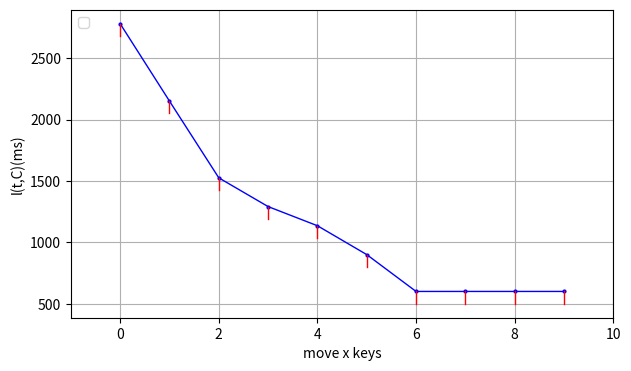

Here is the Python script that generated this plot: (Note: this script raises an exception after producing the figure.)
import numpy as np
import matplotlib
import random
matplotlib.use('Agg')
import matplotlib.pyplot as plt

def estimateTaskLatency(t:float, backlogs:[float], arrivals:list[float], service:float, keys:list[int]) -> float:
    arrival = sum([arrivals[key] for key in keys])
    backlog = sum([backlogs[key] for key in keys])
    project_backlog = max(backlog + (arrival - service) * t, 0.0)
    return project_backlog / service

def estimateOperatorLatency(t:float, backlogs:list[float], arrivals:list[float], services:dict[str, float], mapping:dict[str, list[int]]) -> float:
    return max([estimateTaskLatency(t, backlogs, arrivals, services[task], mapping[task]) for task in services.keys()])

def estimateEndToEndLatency(t:float, sorted_operators:list[str], in_neighbors:dict[str:list[str]], backlogs_per_operator:dict[str,list[float]], arrivals_per_operator:dict[str,list[float]], services_per_operator:dict[str,dict[str,float]], config:dict[str,dict[str, list[int]]]) -> float:
    l = {}
    for operator in sorted_operators:
        pl = t
        if len(in_neighbors[operator]) > 0:
            pl = max([l[po] for po in in_neighbors[operator]])
        l[operator] = pl + estimateOperatorLatency(pl, backlogs_per_operator[operator], arrivals_per_operator[operator], services_per_operator[operator], config[operator])
    return max(l.values()) - t



outputDir = "/Users/<user>/Workplace/BacklogDelayPaper/experiments/LEM/"
random_seed = 114514
random.seed(random_seed)

def generateSetting(name, flags):
    max_operator_num = flags["max_operator_num"]
    max_task_num = flags["max_task_num"]
    max_key_num = flags["max_key_num"]
    arrival_ranges = flags["arrival_ranges"]
    backlog_ranges = flags["backlog_ranges"]

    setting = {}
    setting["name"] = name
    setting_type = random.randint(0, 0)
    setting["type"] = setting_type
    num_operator = random.randint(1, max_operator_num)
    sorted_operators = ["op" + str(x) for x in range(1, num_operator + 1)]
    setting["operators"] = sorted_operators
    in_neighbors = {}
    arrivals = {}
    services = {}
    backlogs = {}
    delta_arrivals = {}
    config = {}
    for index in range(0, num_operator):
        operator = sorted_operators[index]
        if index == 0:
            in_neighbors[operator] = []
        else:
            n_in = random.randint(1, index)
            shuffled = [y for y in range(0, index)]
            in_neighbors[operator] = [sorted_operators[x] for x in shuffled[0: n_in]]
        services[operator] = {}
        arrivals[operator] = []
        backlogs[operator] = []
        task_num = random.randint(1, max_task_num)
        mapping = {}
        key_total_num = 0
        for j in range(1, task_num + 1):
            task = operator + "_t" + str(j)
            services[operator][task] = random.randint(950, 1050) / 1000.0
            key_number = random.randint(1, max_key_num)
            mapping[task] = range(key_total_num, key_total_num + key_number)
            config[operator] = mapping
            key_total_num += key_number
            arrival_interval = random.randint(0, len(arrival_ranges) - 1)
            task_arrival = random.randint(arrival_ranges[arrival_interval][0], arrival_ranges[arrival_interval][1]) / 1000.0
            random_arrival_weights = [random.random() ** 0.2 for _ in range(key_number)]
            for key in mapping[task]:
                arrivals[operator].append(task_arrival / sum(random_arrival_weights) * random_arrival_weights[key - key_total_num + key_number])
            backlog_interval = random.randint(0, len(backlog_ranges) - 1)
            task_backlog = random.randint(backlog_ranges[backlog_interval][0], backlog_ranges[backlog_interval][1])
            random_backlog_weights = [random.random() ** 0.2 for _ in range(key_number)]
            for key in mapping[task]:
                backlogs[operator].append(int(task_backlog / sum(random_backlog_weights) * random_backlog_weights[
                    key - key_total_num + key_number]))
    setting["config"] = config
    setting["in_neighbors"] = in_neighbors
    setting["service"] = services
    setting["arrival"] = arrivals
    setting["backlog"] = backlogs
    return setting
def getManualSetting(name):
    setting = {}
    if name == "special":
        # Special case
        setting_name = "special"
        sorted_operators = ["op1", "op2", "op3", "op4"]
        in_neighbors = {
            "op1": [],
            "op2": ["op1"],
            "op3": ["op2"],
            "op4": ["op3"],
        }
        config = {
            "op1":
                {"op1_t1": [0]},
            "op2":
                {"op2_t1": [0]},
            "op3":
                {"op3_t1": [0]},
            "op4":
                {"op4_t1": [0]},
        }
        init_backlog = {
            "op1": [1],
            "op2": [1],
            "op3": [1],
            "op4": [1],
        }
        init_arrival = {
            "op1": [0.100],
            "op2": [0.100],
            "op3": [0.100],
            "op4": [0.105],
        }
        init_service = {
            "op1": {
                "op1_t1": 0.120,
            },
            "op2": {
                "op2_t1": 0.120,
            },
            "op3": {
                "op3_t1": 0.120,
            },
            "op4": {
                "op4_t1": 0.100,
            }
        }
        setting["arrival"] = init_arrival
        setting["service"] = init_service
        setting["backlog"] = init_backlog
        setting["operators"] = sorted_operators
        setting["config"] = config
        setting["in_neighbors"] = in_neighbors
        setting["name"] = setting_name
        setting["type"] = 0
    elif name == "time_low_load":
        setting_name = name
        sorted_operators = ["op1", "op2", "op3"]
        in_neighbors = {
            "op1": [],
            "op2": ["op1"],
            "op3": ["op2"],
        }
        config = {
            "op1":
                {"op1_t1": [0]},
            "op2":
                {"op2_t1": [0]},
            "op3":
                {"op3_t1": [0]},
        }
        init_backlog = {
            "op1": [1500],
            "op2": [1000],
            "op3": [800],
        }
        init_arrival = {
            "op1": [0.2],
            "op2": [0.8],
            "op3": [0.9],
        }
        init_service = {
            "op1": {
                "op1_t1": 1.0,
            },
            "op2": {
                "op2_t1": 1.0,
            },
            "op3": {
                "op3_t1": 1.0,
            }
        }
        setting["arrival"] = init_arrival
        setting["service"] = init_service
        setting["backlog"] = init_backlog
        setting["operators"] = sorted_operators
        setting["config"] = config
        setting["in_neighbors"] = in_neighbors
        setting["name"] = setting_name
        setting["type"] = 0
    elif name == "time_moderate_load":
        setting_name = name
        sorted_operators = ["op1", "op2", "op3"]
        in_neighbors = {
            "op1": [],
            "op2": ["op1"],
            "op3": ["op2"],
        }
        config = {
            "op1":
                {"op1_t1": [0]},
            "op2":
                {"op2_t1": [0]},
            "op3":
                {"op3_t1": [0]},
        }
        init_backlog = {
            "op1": [1000],
            "op2": [100],
            "op3": [1],
        }
        init_arrival = {
            "op1": [0.5],
            "op2": [1.05],
            "op3": [0.1],
        }
        init_service = {
            "op1": {
                "op1_t1": 1.0,
            },
            "op2": {
                "op2_t1": 1.0,
            },
            "op3": {
                "op3_t1": 1.0,
            }
        }
        setting["arrival"] = init_arrival
        setting["service"] = init_service
        setting["backlog"] = init_backlog
        setting["config"] = config
        setting["operators"] = sorted_operators
        setting["in_neighbors"] = in_neighbors
        setting["name"] = setting_name
        setting["type"] = 0
    elif name == "time_heavy_load":
        setting_name = name
        sorted_operators = ["op1", "op2", "op3"]
        in_neighbors = {
            "op1": [],
            "op2": ["op1"],
            "op3": ["op2"],
        }
        config = {
            "op1":
                {"op1_t1": [0], "op1_t2": [1]},
            "op2":
                {"op2_t1": [0]},
            "op3":
                {"op3_t1": [0]},
        }
        init_backlog = {
            "op1": [1, 1000],
            "op2": [500],
            "op3": [1],
        }
        init_arrival = {
            "op1": [1.3, 1.1],
            "op2": [1.05],
            "op3": [0.1],
        }
        init_service = {
            "op1": {
                "op1_t1": 1.0,
                "op1_t2": 1.0,
            },
            "op2": {
                "op2_t1": 1.0,
            },
            "op3": {
                "op3_t1": 1.0,
            }
        }
        setting["arrival"] = init_arrival
        setting["service"] = init_service
        setting["backlog"] = init_backlog
        setting["config"] = config
        setting["operators"] = sorted_operators
        setting["in_neighbors"] = in_neighbors
        setting["name"] = setting_name
        setting["type"] = 0
    elif name == "time_complex":
        setting_name = name
        sorted_operators = ["op1", "op2", "op3", "op4"]
        in_neighbors = {
            "op1": [],
            "op2": ["op1"],
            "op3": ["op1"],
            "op4": ["op2", "op3"],
        }
        config = {
            "op1":
                {"op1_t1": [0], "op1_t2": [1]},
            "op2":
                {"op2_t1": [0]},
            "op3":
                {"op3_t1": [0]},
            "op4":
                {"op4_t1": [0], "op4_t2": [1]},
        }
        init_backlog = {
            "op1": [1, 1000],
            "op2": [5000],
            "op3": [1],
            "op4": [1, 3000],
        }
        init_arrival = {
            "op1": [1.05, 0.75],
            "op2": [0.9],
            "op3": [1.5],
            "op4": [1, 0.8],
        }
        init_service = {
            "op1": {
                "op1_t1": 1.0,
                "op1_t2": 1.0,
            },
            "op2": {
                "op2_t1": 1.0,
            },
            "op3": {
                "op3_t1": 1.0,
            },
            "op4": {
                "op4_t1": 1.0,
                "op4_t2": 1.0,
            },
        }
        setting["arrival"] = init_arrival
        setting["service"] = init_service
        setting["backlog"] = init_backlog
        setting["config"] = config
        setting["operators"] = sorted_operators
        setting["config"] = config
        setting["in_neighbors"] = in_neighbors
        setting["name"] = setting_name
        setting["type"] = 0
    elif name == "configuration_low_load":
        setting_name = name
        sorted_operators = ["op1", "op2", "op3"]
        in_neighbors = {
            "op1": [],
            "op2": ["op1"],
            "op3": ["op2"],
        }
        config = {
            "op1":
                {"op1_t1": [0, 1, 2, 3]},
            "op2":
                {"op2_t1": [0, 1, 2, 3]},
            "op3":
                {"op3_t1": [0, 1, 2, 3]},
        }
        init_backlog = {
            "op1": [600, 400, 300, 200],
            "op2": [400, 300, 200, 100],
            "op3": [300, 250, 150, 100],
        }
        init_arrival = {
            "op1": [0.05, 0.05, 0.05, 0.05],
            "op2": [0.2, 0.3, 0.1, 0.2],
            "op3": [0.2, 0.25, 0.25, 0.2],
        }
        init_service = {
            "op1": {
                "op1_t1": 1.0,
            },
            "op2": {
                "op2_t1": 1.0,
            },
            "op3": {
                "op3_t1": 1.0,
            }
        }
        setting["arrival"] = init_arrival
        setting["service"] = init_service
        setting["backlog"] = init_backlog
        setting["config"] = config
        setting["operators"] = sorted_operators
        setting["in_neighbors"] = in_neighbors
        setting["name"] = setting_name
        setting["type"] = 0
    elif name == "configuration_moderate_load":
        setting_name = name
        sorted_operators = ["op1", "op2", "op3"]
        in_neighbors = {
            "op1": [],
            "op2": ["op1"],
            "op3": ["op2"],
        }
        config = {
            "op1":
                {"op1_t1": [0, 1, 2, 3]},
            "op2":
                {"op2_t1": [0, 1, 2, 3]},
            "op3":
                {"op3_t1": [0, 1, 2, 3]},
        }
        init_backlog = {
            "op1": [400, 300, 200, 100],
            "op2": [40, 30, 20, 10],
            "op3": [0, 0, 0, 1],
        }
        init_arrival = {
            "op1": [0.2, 0.15, 0.1, 0.05],
            "op2": [0.4, 0.3, 0.15, 0.2],
            "op3": [0.025, 0.025, 0.025, 0.025],
        }
        init_service = {
            "op1": {
                "op1_t1": 1.0,
            },
            "op2": {
                "op2_t1": 1.0,
            },
            "op3": {
                "op3_t1": 1.0,
            }
        }
        setting["arrival"] = init_arrival
        setting["service"] = init_service
        setting["backlog"] = init_backlog
        setting["config"] = config
        setting["operators"] = sorted_operators
        setting["in_neighbors"] = in_neighbors
        setting["name"] = setting_name
        setting["type"] = 0
    elif name == "configuration_heavy_load":
        setting_name = name
        sorted_operators = ["op1", "op2", "op3"]
        in_neighbors = {
            "op1": [],
            "op2": ["op1"],
            "op3": ["op2"],
        }
        config = {
            "op1":
                {"op1_t1": [0, 1, 2, 3]},
            "op2":
                {"op2_t1": [0, 1, 2, 3]},
            "op3":
                {"op3_t1": [0, 1, 2, 3]},
        }
        init_backlog = {
            "op1": [1, 1, 500, 500],
            "op2": [125, 125, 125, 125],
            "op3": [1, 1, 1, 1],
        }
        init_arrival = {
            "op1": [0.65, 0.65, 0.55, 0.55],
            "op2": [0.27, 0.27, 0.27, 0.27],
            "op3": [0.1, 0.1, 0.1, 0.1],
        }
        init_service = {
            "op1": {
                "op1_t1": 1.0,
            },
            "op2": {
                "op2_t1": 1.0,
            },
            "op3": {
                "op3_t1": 1.0,
            }
        }
        setting["arrival"] = init_arrival
        setting["service"] = init_service
        setting["backlog"] = init_backlog
        setting["config"] = config
        setting["operators"] = sorted_operators
        setting["in_neighbors"] = in_neighbors
        setting["name"] = setting_name
        setting["type"] = 0
    return setting


def evenly_reduce_backlogs(backlogs, new_sum, keys):
    X = sum([backlogs[key] for key in keys]) - new_sum
    if X >= 0:
        total_reduction = 0
        tkeys = keys
        while total_reduction < X:
            # Calculate the amount to reduce in this round
            reduction_per_item = max(int((X - total_reduction) / len(tkeys)), 1)

            # Distribute the reduction evenly
            for key in tkeys:
                if backlogs[key] > 0:
                    reduction = min(reduction_per_item, backlogs[key])
                    backlogs[key] -= reduction
                    total_reduction += reduction

                    # Stop if we've reduced by X
                    if total_reduction >= X:
                        break

            # Remove any zeros from consideration in future iterations
            tkeys = [key for key in tkeys if backlogs[key] > 0]

            # Break if there are no more positive backlogs left
            if not tkeys:
                break
    else:
        per_key_increase = int((-X) / len(keys) + 1e-9)
        remain = (-X) % len(keys)
        for key in keys:
            backlogs[key] += per_key_increase
            if remain > 0:
                backlogs[key] += 1
                remain -= 1

    return backlogs


def emulateOnSetting(setting, flags):
    is_remained_backlog_flag = flags["is_remained_backlog_flag"]
    time_epoch = flags["time_epoch"]
    time_times = flags["time_times"]
    emulation_epoch = flags["emulation_epoch"]
    emulation_times = flags["emulation_times"]
    latency_spike = flags["latency_spike"]
    latency_bound = flags["latency_bound"]
    rate_flag = flags["rate_flag"]



    setting_name = setting["name"]
    sorted_operators = setting["operators"]
    in_neighbors = setting["in_neighbors"]
    setting_type = setting["type"]
    # init_delta_arrival = setting["delta_arrival"]
    init_backlog = setting["backlog"]
    init_arrival = setting["arrival"]
    init_service = setting["service"]
    config = setting["config"]

    arrival = {}
    service = {}
    backlog = {}
    first_so = -1
    first_so_l = 0
    need_so = False
    need_so_time = 0
    need_so_l = 0
    last_y0 = -1000

    fig = plt.figure(figsize=(7, 4))
    # Have a look at the colormaps here and decide which one you'd like:
    # http://matplotlib.org/1.2.1/examples/pylab_examples/show_colormaps.html
    num_plots = emulation_times
    colormap = plt.cm.gist_ncar
    plt.gca().set_prop_cycle(plt.cycler('color', plt.cm.jet(np.linspace(0, 1, num_plots))))
    legend = []
    for emulate_time in range(0, emulation_times):
        new_backlogs = {}
        for operator in init_backlog.keys():
            new_backlogs[operator] = {}
            if operator not in arrival:
                arrival[operator] = {}
                service[operator] = {}
                backlog[operator] = {}
            new_backlogs[operator] = init_backlog[operator].copy()
            for task in init_service[operator].keys():
                new_backlog = sum([init_backlog[operator][key] for key in config[operator][task]]) + int((sum([init_arrival[operator][key] for key in config[operator][task]]) - init_service[operator][task] + 1e-9) * emulate_time * emulation_epoch)
                if new_backlog < 0:
                    new_backlog = 0
                if is_remained_backlog_flag and new_backlog < int(sum([init_arrival[operator][key] for key in config[operator][task]]) * 10 + 1e-9):
                    new_backlog = int(sum([init_arrival[operator][key] for key in config[operator][task]]) * 10 + 1e-9)
                evenly_reduce_backlogs(new_backlogs[operator], new_backlog, config[operator][task])
                #print(new_backlogs)
                if task not in arrival[operator]:
                    arrival[operator][task] = []
                    backlog[operator][task] = []
                    service[operator][task] = []
                arrival[operator][task] += [sum(init_arrival[operator])]
                service[operator][task] += [init_service[operator][task]]
                backlog[operator][task] += [new_backlog]


        #print(new_backlogs["op1"])
        #print(new_backlogs["op2"])
        y = []
        x = []
        for ts in range(0, time_times):
            x += [emulate_time * emulation_epoch + ts * time_epoch]
            y += [estimateEndToEndLatency(ts * time_epoch, sorted_operators, in_neighbors, new_backlogs, init_arrival, init_service, config)]
        plt.plot(x, y, '-', markersize=2, linewidth=1)
        plt.xlabel("t(ms)")
        plt.ylabel("l(t,C)(ms)")
        # legend += ["l(t,C)" + str(emulate_time * emulation_epoch / 1000) + "s"]
        if (not need_so) and last_y0 != -1000 and last_y0 < y[0] and y[0] > latency_bound:
            need_so = True
            need_so_time = emulate_time * emulation_epoch
            need_so_l = y[0]
        if first_so < 0 and y[0] < y[1] and y[1] + latency_spike > latency_bound:
            first_so = emulate_time * emulation_epoch
            first_so_l = y[0]
        last_y0 = y[0]
    if need_so:
        plt.plot([need_so_time], [need_so_l], 'o', color='red', markersize=4)
    if first_so >= 0:
        plt.plot([first_so], [first_so_l], 'o', color='blue', markersize=4)
    plt.legend(legend, ncol=5, loc='upper left')
    plt.grid(True)
    axes = plt.gca()
    axes.set_xlim(0, emulation_times * emulation_epoch + time_times * time_epoch)
    # axes.set_xticks(np.arange(0, emulation_times * emulation_epoch + time_times * time_epoch, 2000.0))

    import os
    if not os.path.exists(outputDir + setting_name):
        os.makedirs(outputDir+ setting_name)
    plt.savefig(outputDir + setting_name + "/" + "LEM_" + "t"+ '.png', bbox_inches='tight')
    plt.close(fig)

    if rate_flag:
        task_column = 1
        for operator in sorted_operators:
            if len(arrival[operator]) > task_column:
                task_column = len(arrival[operator])
        fig, axs = plt.subplots(len(sorted_operators), task_column, figsize=(7, 4), layout='constrained')
        for index in range(0, len(sorted_operators)):
            operator = sorted_operators[index]
            for sec_index in range(0, len(arrival[operator])):
                task = operator + "_t" + str(sec_index + 1)
                if len(sorted_operators) > 1:
                    row = axs[index]
                else:
                    row = axs
                if task_column > 1:
                    ax1 = row[sec_index]
                else:
                    ax1 = row
                ax2 = ax1.twinx()
                if emulation_times == 1:
                    ax1.plot([0, 60000], arrival[operator][task],
                             color="red", linewidth=1)
                    ax1.plot([0, 60000], service[operator][task],
                             color="blue", linewidth=1)
                    ax2.plot([0, 60000], backlog[operator][task],
                             color="black", linewidth=1)
                else:
                    ax1.plot(np.arange(0, emulation_times * emulation_epoch, emulation_epoch), arrival[operator][task], color="red", linewidth=2)
                    ax1.plot(np.arange(0, emulation_times * emulation_epoch, emulation_epoch), service[operator][task], color="blue", linewidth=2)
                    ax2.plot(np.arange(0, emulation_times * emulation_epoch, emulation_epoch), backlog[operator][task], color="black", linewidth=2)
                ax1.legend(["arrival rate", "service rate"], loc="upper left", ncol=2)
                ax2.legend(["backlog"], loc="upper right")
                ax1.set_ylabel(operator)
                ax1.set_xlim(0, emulation_times * emulation_epoch + time_times * time_epoch)
                ax1.set_xlabel(task)
                # ax1.set_xticks(np.arange(0, emulation_times * emulation_epoch + time_times * time_epoch, 2000.0))
                ax1.set_ylim(0.0, 2.0)
                ax2.set_ylim(0, 2050)
                # if(operator == "op4"):
                #     ax2.set_ylim(0, 100)
                # else:
                #     ax2.set_ylim(0, 4)
        import os
        if not os.path.exists(outputDir + setting_name):
            os.makedirs(outputDir + setting_name)
        plt.savefig(outputDir + setting_name + "/" + "LEM_" + "metrics" + '.png', bbox_inches='tight')
        plt.close(fig)


    if not need_so and first_so >= 0:
        return 1
    if need_so and first_so < 0:
        return 2
    if need_so_time < first_so:
        return 3
    return 0

def moveOutBottleneckKey(sorted_operators: list[str], in_neighbors: dict[str, list[str]], init_backlog: dict[str, list[float]], init_arrival: dict[str, list[float]], new_service: dict[str, dict[str,float]], current_config: dict[str, dict[str, list[int]]]) -> bool:
    bestOperator = ""
    bestKey = -1
    bestl = 1000000000.0
    for operator in sorted_operators:
        new_task = operator + "_t" + str(len(current_config[operator].keys()) + 1)
        current_config[operator][new_task] = []
        new_service[operator][new_task] = sum(new_service[operator].values())/len(new_service[operator].keys())
        for task in current_config[operator].keys():
            if len(current_config[operator][task]) > 1:
                n = len(current_config[operator][task])
                for index in range(0, n):
                    key = current_config[operator][task][0]
                    current_config[operator][new_task] = [key]
                    current_config[operator][task].pop(0)
                    l = estimateEndToEndLatency(0, sorted_operators, in_neighbors, init_backlog, init_arrival,
                                                new_service, current_config)
                    if bestKey == -1 or l < bestl:
                        bestl = l
                        bestKey = key
                        bestOperator = operator
                    current_config[operator][task].append(key)
        del current_config[operator][new_task]
        del new_service[operator][new_task]
    if bestKey < 0:
        return False
    new_task = bestOperator + "_t" + str(len(current_config[bestOperator].keys()) + 1)
    for task in current_config[bestOperator].keys():
        if bestKey in current_config[bestOperator][task]:
            current_config[bestOperator][task].remove(bestKey)
    current_config[bestOperator][new_task] = [bestKey]
    new_service[bestOperator][new_task] = sum(new_service[bestOperator].values())/len(new_service[bestOperator].keys())
    return True

def emulateMoveConfiguration(setting, flags):
    emulation_times = flags["emulation_times"]
    latency_spike = flags["latency_spike"]
    latency_bound = flags["latency_bound"]
    rate_flag = flags["rate_flag"]

    setting_name = setting["name"]
    sorted_operators = setting["operators"]
    in_neighbors = setting["in_neighbors"]
    setting_type = setting["type"]
    # init_delta_arrival = setting["delta_arrival"]
    init_backlog = setting["backlog"]
    init_arrival = setting["arrival"]
    init_service = setting["service"]
    config = setting["config"]

    current_config = config.copy()
    latencys = []
    latency_trend = []

    new_service = init_service.copy()

    arrival = {}
    service = {}
    backlog = {}

    for operator in sorted_operators:
        arrival[operator] = {}
        service[operator] = {}
        backlog[operator] = {}
    index = 0
    while True:
        l0 = estimateEndToEndLatency(0, sorted_operators, in_neighbors, init_backlog, init_arrival, new_service, current_config)
        lf = estimateEndToEndLatency(1000000, sorted_operators, in_neighbors, init_backlog, init_arrival, new_service, current_config)
        latencys.append(l0)
        latency_trend.append(lf - l0)
        for operator in sorted_operators:
            for task in current_config[operator].keys():
                task_arrival = sum([init_arrival[operator][key] for key in current_config[operator][task]])
                task_backlog = sum([init_backlog[operator][key] for key in current_config[operator][task]])
                if task not in arrival[operator]:
                    arrival[operator][task] = [[], []]
                    service[operator][task] = [[], []]
                    backlog[operator][task] = [[], []]
                arrival[operator][task][0].append(index)
                arrival[operator][task][1].append(task_arrival)
                backlog[operator][task][0].append(index)
                backlog[operator][task][1].append(task_backlog)
                service[operator][task][0].append(index)
                service[operator][task][1].append(init_service[operator][task])
        index += 1
        if not moveOutBottleneckKey(sorted_operators, in_neighbors, init_backlog, init_arrival, new_service, current_config):
            break

    move_times = index
    fig = plt.figure(figsize=(7, 4))
    # Have a look at the colormaps here and decide which one you'd like:
    # http://matplotlib.org/1.2.1/examples/pylab_examples/show_colormaps.html
    num_plots = emulation_times
    colormap = plt.cm.gist_ncar
    plt.gca().set_prop_cycle(plt.cycler('color', plt.cm.jet(np.linspace(0, 1, num_plots))))
    legend = []
    plt.plot(range(0, move_times), latencys, 'o-', color='blue', markersize=2, linewidth=1)
    maxTrend = max([abs(x) for x in latency_trend])
    if maxTrend == 0:
        maxTrend = 1

    for i in range(0, move_times):
        plt.plot([i, i], [latencys[i], latencys[i] + latency_trend[i]/abs(latency_trend[i]) *100], '-', color='red', linewidth=1)
    plt.xlabel("move x keys")
    plt.ylabel("l(t,C)(ms)")
    plt.legend(legend, ncol=5, loc='upper left')
    plt.grid(True)
    axes = plt.gca()
    axes.set_xlim(-1, move_times)
    # axes.set_xticks(np.arange(0, emulation_times * emulation_epoch + time_times * time_epoch, 2000.0))
    import os
    if not os.path.exists(outputDir + setting_name):
        os.makedirs(outputDir + setting_name)
    plt.savefig(outputDir + setting_name + "/" + "LEM_" + "C" + '.png', bbox_inches='tight')
    plt.close(fig)

    if rate_flag:
        if rate_flag:
            task_column = 1
            for operator in sorted_operators:
                if len(arrival[operator]) > task_column:
                    task_column = len(arrival[operator])
            fig, axs = plt.subplots(len(sorted_operators), task_column, figsize=(7, 4), layout='constrained')
            for index in range(0, len(sorted_operators)):
                operator = sorted_operators[index]
                for sec_index in range(0, len(arrival[operator])):
                    task = operator + "_t" + str(sec_index + 1)
                    if len(sorted_operators) > 1:
                        row = axs[index]
                    else:
                        row = axs
                    if task_column > 1:
                        ax1 = row[sec_index]
                    else:
                        ax1 = row
                    ax2 = ax1.twinx()

                    ax1.plot(arrival[operator][task][0],
                             arrival[operator][task][1], "d-", color="red", linewidth=2, markersize=4)
                    ax1.plot(service[operator][task][0],
                             service[operator][task][1], "d-", color="blue", linewidth=2, markersize=4)
                    ax2.plot(backlog[operator][task][0],
                             backlog[operator][task][1], "d-", color="black", linewidth=2, markersize=4)
                    #ax1.legend(["arrival rate", "service rate"], loc="upper left", ncol=2)
                    #ax2.legend(["backlog"], loc="upper right")
                    ax1.set_ylabel(operator)
                    ax1.set_xlim(-1, move_times)
                    ax1.set_xticks(np.arange(-1, move_times, 1))
                    ax1.set_xlabel("move x keys of task_"+str(sec_index))
                    # ax1.set_xticks(np.arange(0, emulation_times * emulation_epoch + time_times * time_epoch, 2000.0))
                    ax1.set_ylim(0.0, 2.0)
                    ax2.set_ylim(0, 2050)
                    # if(operator == "op4"):
                    #     ax2.set_ylim(0, 100)
                    # else:
                    #     ax2.set_ylim(0, 4)
            import os
            if not os.path.exists(outputDir + setting_name):
                os.makedirs(outputDir + setting_name)
            plt.savefig(outputDir + setting_name + "/" + "LEM_" + "metrics" + '.png', bbox_inches='tight')
            plt.close(fig)

def testScalingDecisionStrategy():
    flags = {}
    flags["is_remained_backlog_flag"] = True  # False
    flags["time_epoch"] = 1  # ms
    flags["time_times"] = 1000  # 1000
    flags["emulation_epoch"] = 2000  # ms
    flags["emulation_times"] = 10
    flags["latency_spike"] = 500
    flags["latency_bound"] = 2000
    flags["max_task_num"] = 3
    flags["rate_flag"] = True
    flags["arrival_ranges"] = [[250, 800], [801, 950], [951, 1050], [1050, 1200], [1200, 2000]]
    flags["backlog_ranges"] = [[0, 10], [11, 200], [201, 1000], [1001, 2000], [2001, 10000]]
    flags["max_operator_num"] = 4
    flags["max_key_num"] = 3

    late_scaleout = []
    miss_scaleout = []
    no_needscaleout = []
    setting_num = 1
    for i in range(0, setting_num):
        print("Start setting " + str(i))
        if i > 0:
            setting = generateSetting("set_" + str(i), flags)
        else:
            setting = getManualSetting("special")
        ret = emulateOnSetting(setting, flags)
        if ret == 1:
            no_needscaleout += [i]
        elif ret == 2:
            miss_scaleout += [i]
        elif ret == 3:
            late_scaleout += [i]
    print("OK setting: " + str(setting_num - len(late_scaleout) - len(miss_scaleout) - len(no_needscaleout)) + "/" + str(setting_num))
    print("Miss scale out: " + str(miss_scaleout))
    print("Late scale out: " + str(late_scaleout))
    print("Unnecessary scale out: " + str(no_needscaleout))

def analyzeLEM_time():
    flags = {}
    flags["is_remained_backlog_flag"] = True  # False
    flags["time_epoch"] = 1  # ms
    flags["time_times"] = 20000  # 1000
    flags["emulation_epoch"] = 1000  # ms
    flags["emulation_times"] = 1  # 60
    flags["latency_spike"] = 500
    flags["latency_bound"] = 2000
    flags["rate_flag"] = True
    flags["max_task_num"] = 3

    setting_list = ["time_low_load","time_moderate_load", "time_heavy_load", "time_complex"]
    for setting_name in setting_list:
        print("Start setting " + setting_name)
        setting = getManualSetting(setting_name)
        ret = emulateOnSetting(setting, flags)

def analyzeLEM_Configuration():
    flags = {}
    flags["is_remained_backlog_flag"] = True  # False
    flags["time_epoch"] = 1  # ms
    flags["time_times"] = 20000  # 1000
    flags["emulation_epoch"] = 1000  # ms
    flags["emulation_times"] = 1  # 60
    flags["latency_spike"] = 500
    flags["latency_bound"] = 2000
    flags["rate_flag"] = True
    flags["max_task_num"] = 3
    setting_list = ["configuration_low_load", "configuration_moderate_load", "configuration_heavy_load"]
    for setting_name in setting_list:
        print("Start setting " + setting_name)
        setting = getManualSetting(setting_name)
        emulateMoveConfiguration(setting, flags)

#analyzeLEM_time()
analyzeLEM_Configuration()
#testScalingDecisionStrategy()